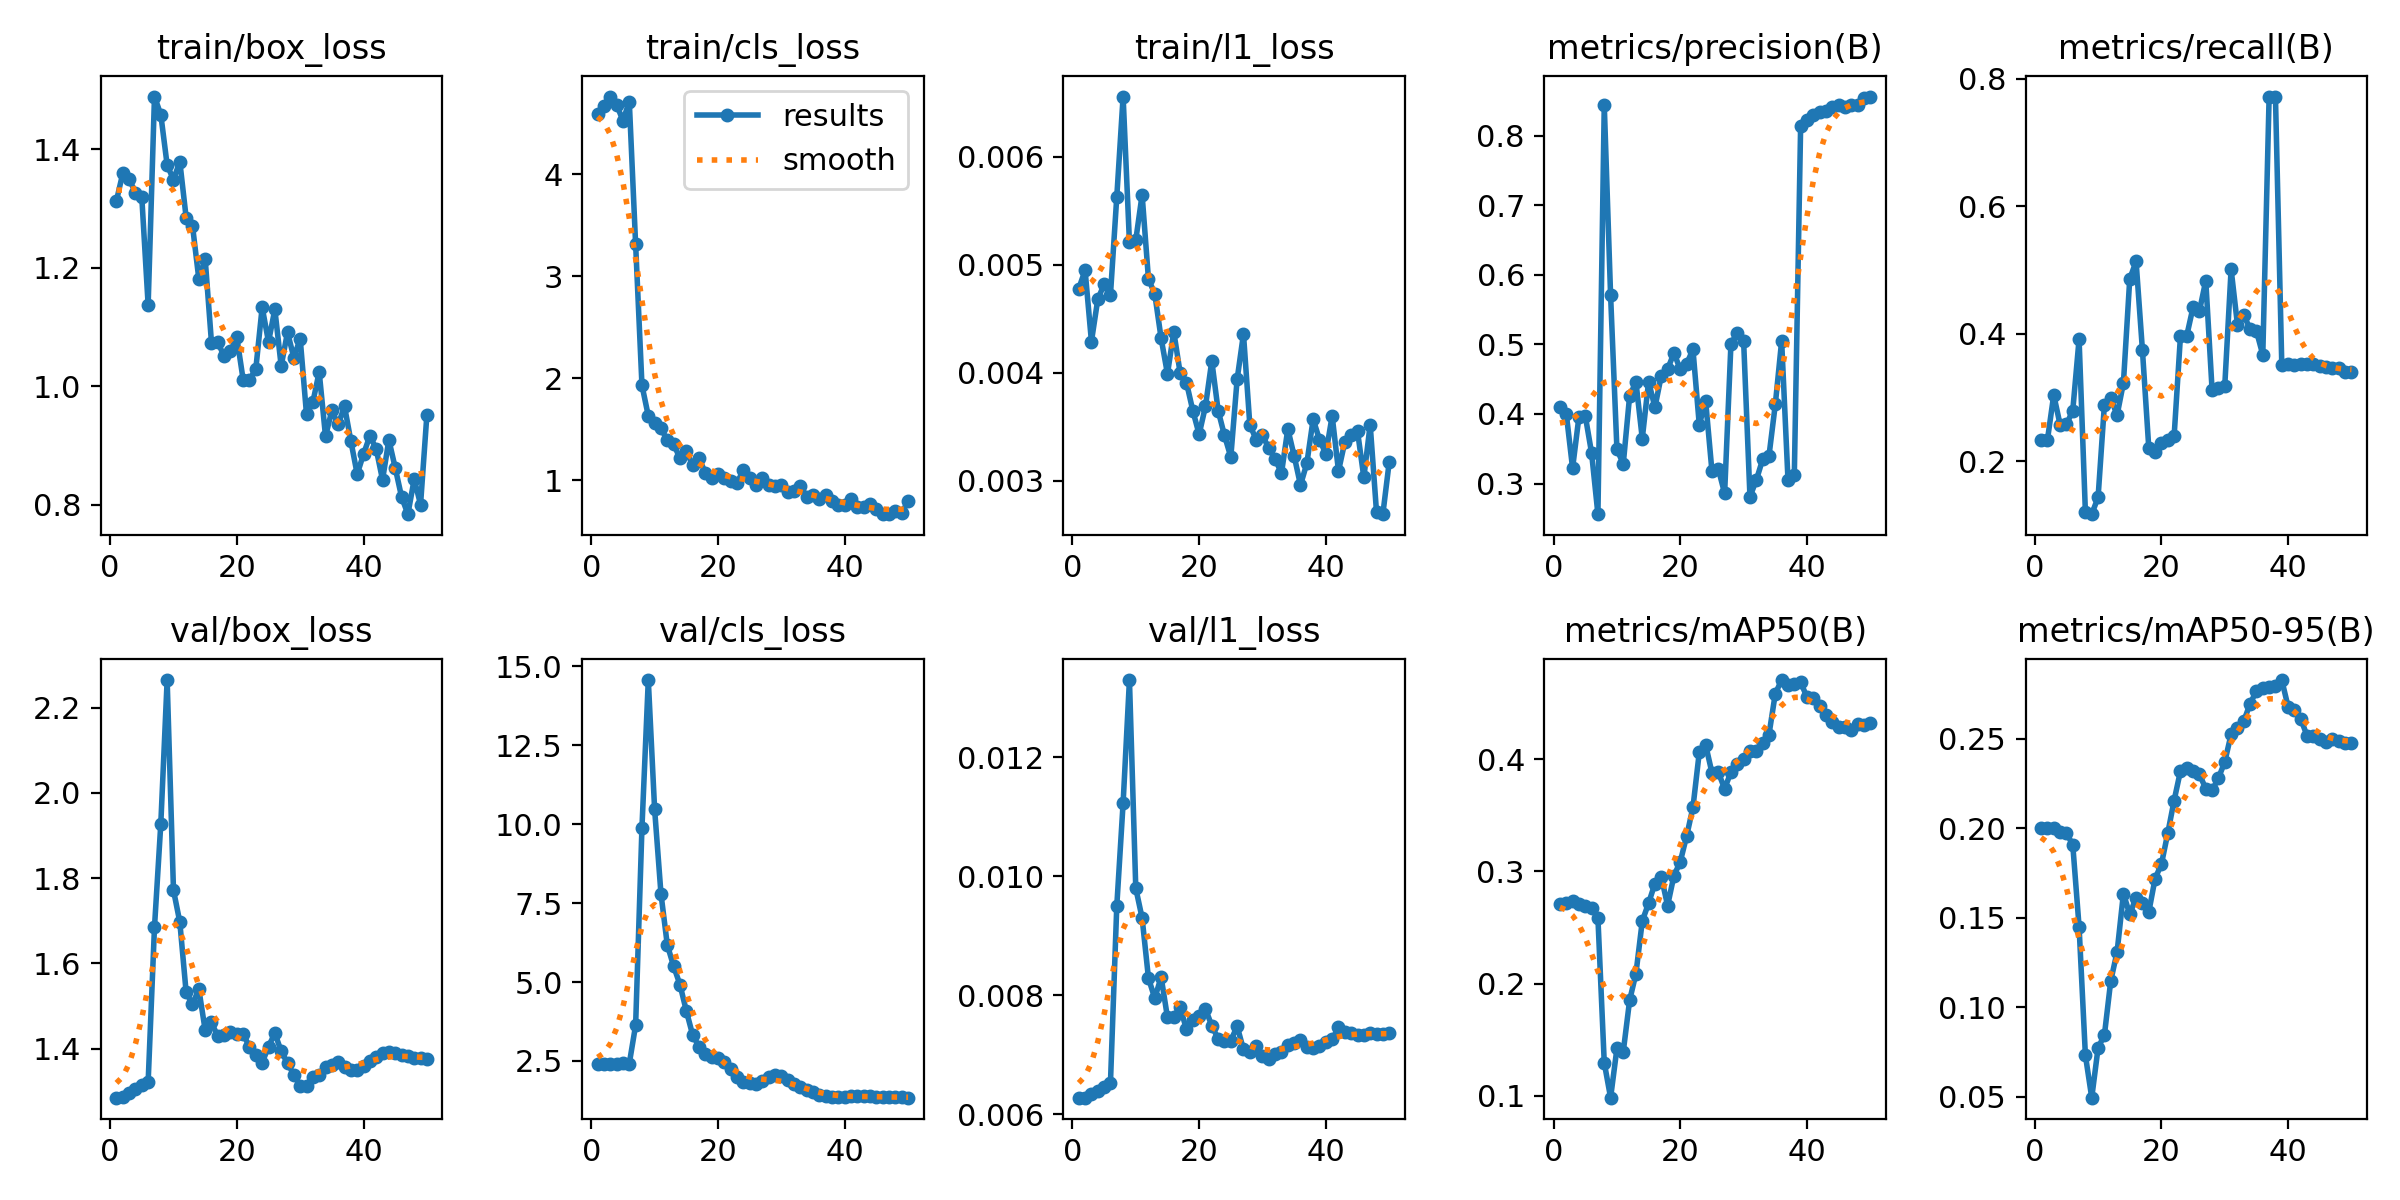

The data file committed next to this chart (first rows):
epoch, time, train/box_loss, train/cls_loss, train/l1_loss, metrics/precision(B), metrics/recall(B), metrics/mAP50(B), metrics/mAP50-95(B), val/box_loss, val/cls_loss, val/l1_loss, lr/pg0, lr/pg1, lr/pg2
1, 3.205, 1.314, 4.596, 0.00478, 0.4101, 0.2339, 0.2707, 0.1999, 1.285, 2.397, 0.00628, 0.0002083, 0.0002083, 0.0002083
2, 4.423, 1.36, 4.668, 0.00495, 0.4006, 0.2331, 0.272, 0.1999, 1.286, 2.395, 0.00628, 0.0006126, 0.0006126, 0.0006126
3, 5.493, 1.35, 4.762, 0.00429, 0.3221, 0.304, 0.2739, 0.1999, 1.295, 2.405, 0.00634, 0.001, 0.001, 0.001
4, 6.564, 1.327, 4.683, 0.00468, 0.3958, 0.2576, 0.2708, 0.1978, 1.305, 2.416, 0.00639, 0.001176, 0.001176, 0.001176
5, 7.643, 1.319, 4.525, 0.00482, 0.3976, 0.2578, 0.269, 0.1971, 1.315, 2.421, 0.00646, 0.001151, 0.001151, 0.001151
6, 8.689, 1.137, 4.713, 0.00472, 0.3439, 0.2792, 0.2676, 0.1909, 1.321, 2.417, 0.00652, 0.001126, 0.001126, 0.001126
7, 9.786, 1.489, 3.313, 0.00563, 0.2559, 0.3913, 0.2584, 0.145, 1.685, 3.632, 0.0095, 0.001102, 0.001102, 0.001102
8, 10.86, 1.459, 1.931, 0.00656, 0.8444, 0.1197, 0.1294, 0.07307, 1.928, 9.893, 0.01123, 0.001077, 0.001077, 0.001077
9, 11.97, 1.374, 1.631, 0.00521, 0.5705, 0.117, 0.09829, 0.04946, 2.265, 14.56, 0.0133, 0.001052, 0.001052, 0.001052
10, 13.05, 1.349, 1.566, 0.00523, 0.3492, 0.1434, 0.1422, 0.07728, 1.772, 10.46, 0.0098, 0.001027, 0.001027, 0.001027
11, 14.19, 1.379, 1.51, 0.00565, 0.3282, 0.2888, 0.1393, 0.08449, 1.697, 7.797, 0.0093, 0.001002, 0.001002, 0.001002
12, 15.33, 1.285, 1.392, 0.00487, 0.4257, 0.2989, 0.1849, 0.1147, 1.532, 6.173, 0.00829, 0.0009778, 0.0009778, 0.0009778
13, 16.48, 1.271, 1.353, 0.00473, 0.4462, 0.2723, 0.2089, 0.1308, 1.504, 5.502, 0.00795, 0.000953, 0.000953, 0.000953
14, 17.86, 1.181, 1.215, 0.00432, 0.3647, 0.3228, 0.2557, 0.1635, 1.54, 4.916, 0.00831, 0.0009283, 0.0009283, 0.0009283
15, 18.93, 1.216, 1.284, 0.00399, 0.4464, 0.4859, 0.2717, 0.1518, 1.444, 4.088, 0.00763, 0.0009035, 0.0009035, 0.0009035
16, 20.02, 1.073, 1.15, 0.00438, 0.4097, 0.5133, 0.2892, 0.1612, 1.461, 3.325, 0.00764, 0.0008787, 0.0008787, 0.0008787
17, 21.09, 1.074, 1.218, 0.004, 0.4549, 0.3745, 0.2952, 0.1584, 1.428, 2.954, 0.0078, 0.000854, 0.000854, 0.000854
18, 22.17, 1.05, 1.072, 0.00391, 0.4644, 0.2215, 0.2696, 0.153, 1.431, 2.735, 0.00743, 0.0008293, 0.0008293, 0.0008293
19, 23.21, 1.06, 1.027, 0.00365, 0.4877, 0.2144, 0.2962, 0.1719, 1.439, 2.623, 0.00758, 0.0008045, 0.0008045, 0.0008045
20, 24.69, 1.083, 1.061, 0.00343, 0.4642, 0.2282, 0.3086, 0.1799, 1.434, 2.581, 0.00766, 0.0007797, 0.0007797, 0.0007797
21, 25.75, 1.011, 1.019, 0.00369, 0.4718, 0.2335, 0.3315, 0.1972, 1.435, 2.452, 0.00777, 0.000755, 0.000755, 0.000755
22, 26.9, 1.01, 0.9923, 0.00411, 0.493, 0.2388, 0.357, 0.2154, 1.403, 2.247, 0.00749, 0.0007302, 0.0007302, 0.0007302
23, 28.05, 1.03, 0.9733, 0.00365, 0.3844, 0.3959, 0.4062, 0.2319, 1.386, 1.984, 0.00727, 0.0007055, 0.0007055, 0.0007055
24, 29.15, 1.134, 1.098, 0.00342, 0.4189, 0.3969, 0.4129, 0.2338, 1.367, 1.836, 0.00723, 0.0006808, 0.0006808, 0.0006808
25, 30.21, 1.075, 1.018, 0.00322, 0.3177, 0.4419, 0.3879, 0.2321, 1.405, 1.793, 0.00724, 0.000656, 0.000656, 0.000656
26, 31.23, 1.13, 0.949, 0.00394, 0.3212, 0.4358, 0.3884, 0.2301, 1.436, 1.783, 0.00748, 0.0006312, 0.0006312, 0.0006312
27, 32.29, 1.034, 1.025, 0.00436, 0.2859, 0.4831, 0.3737, 0.2221, 1.394, 1.866, 0.00709, 0.0006065, 0.0006065, 0.0006065
28, 33.38, 1.091, 0.9512, 0.00352, 0.5013, 0.3113, 0.3887, 0.2211, 1.366, 1.984, 0.00705, 0.0005818, 0.0005818, 0.0005818
29, 34.47, 1.049, 0.9395, 0.00338, 0.5163, 0.3155, 0.3955, 0.228, 1.339, 2.049, 0.00715, 0.000557, 0.000557, 0.000557
30, 35.54, 1.08, 0.9504, 0.00342, 0.5044, 0.3187, 0.4004, 0.2371, 1.313, 2.023, 0.00698, 0.0005322, 0.0005322, 0.0005322
31, 36.63, 0.9525, 0.8872, 0.0033, 0.2811, 0.5011, 0.4069, 0.2524, 1.313, 1.911, 0.00693, 0.0005075, 0.0005075, 0.0005075
32, 37.69, 0.973, 0.8906, 0.0032, 0.3049, 0.4142, 0.4073, 0.2561, 1.334, 1.763, 0.00702, 0.0004827, 0.0004827, 0.0004827
33, 39.23, 1.024, 0.9442, 0.00307, 0.3346, 0.4288, 0.4148, 0.2598, 1.337, 1.661, 0.00705, 0.000458, 0.000458, 0.000458
34, 40.35, 0.9155, 0.8405, 0.00348, 0.3397, 0.4076, 0.4219, 0.2696, 1.357, 1.569, 0.00717, 0.0004332, 0.0004332, 0.0004332
35, 41.48, 0.9591, 0.8542, 0.00323, 0.4138, 0.4041, 0.4585, 0.2767, 1.361, 1.506, 0.0072, 0.0004085, 0.0004085, 0.0004085
36, 42.55, 0.9355, 0.8132, 0.00296, 0.505, 0.3668, 0.4706, 0.2783, 1.368, 1.433, 0.00725, 0.0003837, 0.0003837, 0.0003837
37, 43.6, 0.9662, 0.8601, 0.00316, 0.3056, 0.7719, 0.4662, 0.279, 1.356, 1.403, 0.00713, 0.000359, 0.000359, 0.000359
38, 44.62, 0.9076, 0.8002, 0.00357, 0.3117, 0.7708, 0.4669, 0.2796, 1.349, 1.37, 0.00712, 0.0003343, 0.0003343, 0.0003343
39, 45.71, 0.8516, 0.7598, 0.00338, 0.8148, 0.351, 0.4686, 0.2828, 1.349, 1.357, 0.00715, 0.0003095, 0.0003095, 0.0003095
40, 46.8, 0.8854, 0.7535, 0.00325, 0.8231, 0.3518, 0.4554, 0.2678, 1.359, 1.364, 0.00722, 0.0002848, 0.0002848, 0.0002848
41, 48.6, 0.9162, 0.8127, 0.0036, 0.8298, 0.351, 0.4543, 0.2663, 1.37, 1.38, 0.00726, 0.00026, 0.00026, 0.00026
42, 49.74, 0.8942, 0.7329, 0.00309, 0.8339, 0.3523, 0.4471, 0.261, 1.381, 1.385, 0.00746, 0.0002352, 0.0002352, 0.0002352
43, 50.77, 0.842, 0.7332, 0.00336, 0.8359, 0.3529, 0.4397, 0.2515, 1.388, 1.389, 0.00738, 0.0002105, 0.0002105, 0.0002105
44, 51.82, 0.9094, 0.7647, 0.00342, 0.841, 0.353, 0.4332, 0.2512, 1.391, 1.375, 0.00737, 0.0001857, 0.0001857, 0.0001857
45, 52.84, 0.8624, 0.7142, 0.00346, 0.844, 0.3491, 0.4287, 0.2501, 1.389, 1.368, 0.00734, 0.000161, 0.000161, 0.000161
46, 53.86, 0.8134, 0.6674, 0.00303, 0.8418, 0.3483, 0.4283, 0.2484, 1.386, 1.371, 0.00734, 0.0001363, 0.0001363, 0.0001363
47, 54.91, 0.784, 0.6714, 0.00352, 0.8446, 0.3458, 0.4261, 0.2496, 1.381, 1.353, 0.00737, 0.0001115, 0.0001115, 0.0001115
48, 55.94, 0.8431, 0.7034, 0.00271, 0.8439, 0.3457, 0.4312, 0.2487, 1.378, 1.354, 0.00735, 8.675e-05, 8.675e-05, 8.675e-05
49, 56.97, 0.8003, 0.6768, 0.00269, 0.855, 0.3403, 0.4305, 0.2476, 1.377, 1.349, 0.00735, 6.2e-05, 6.2e-05, 6.2e-05
50, 57.99, 0.9515, 0.7946, 0.00317, 0.8564, 0.3403, 0.4319, 0.2479, 1.375, 1.338, 0.00736, 3.725e-05, 3.725e-05, 3.725e-05
